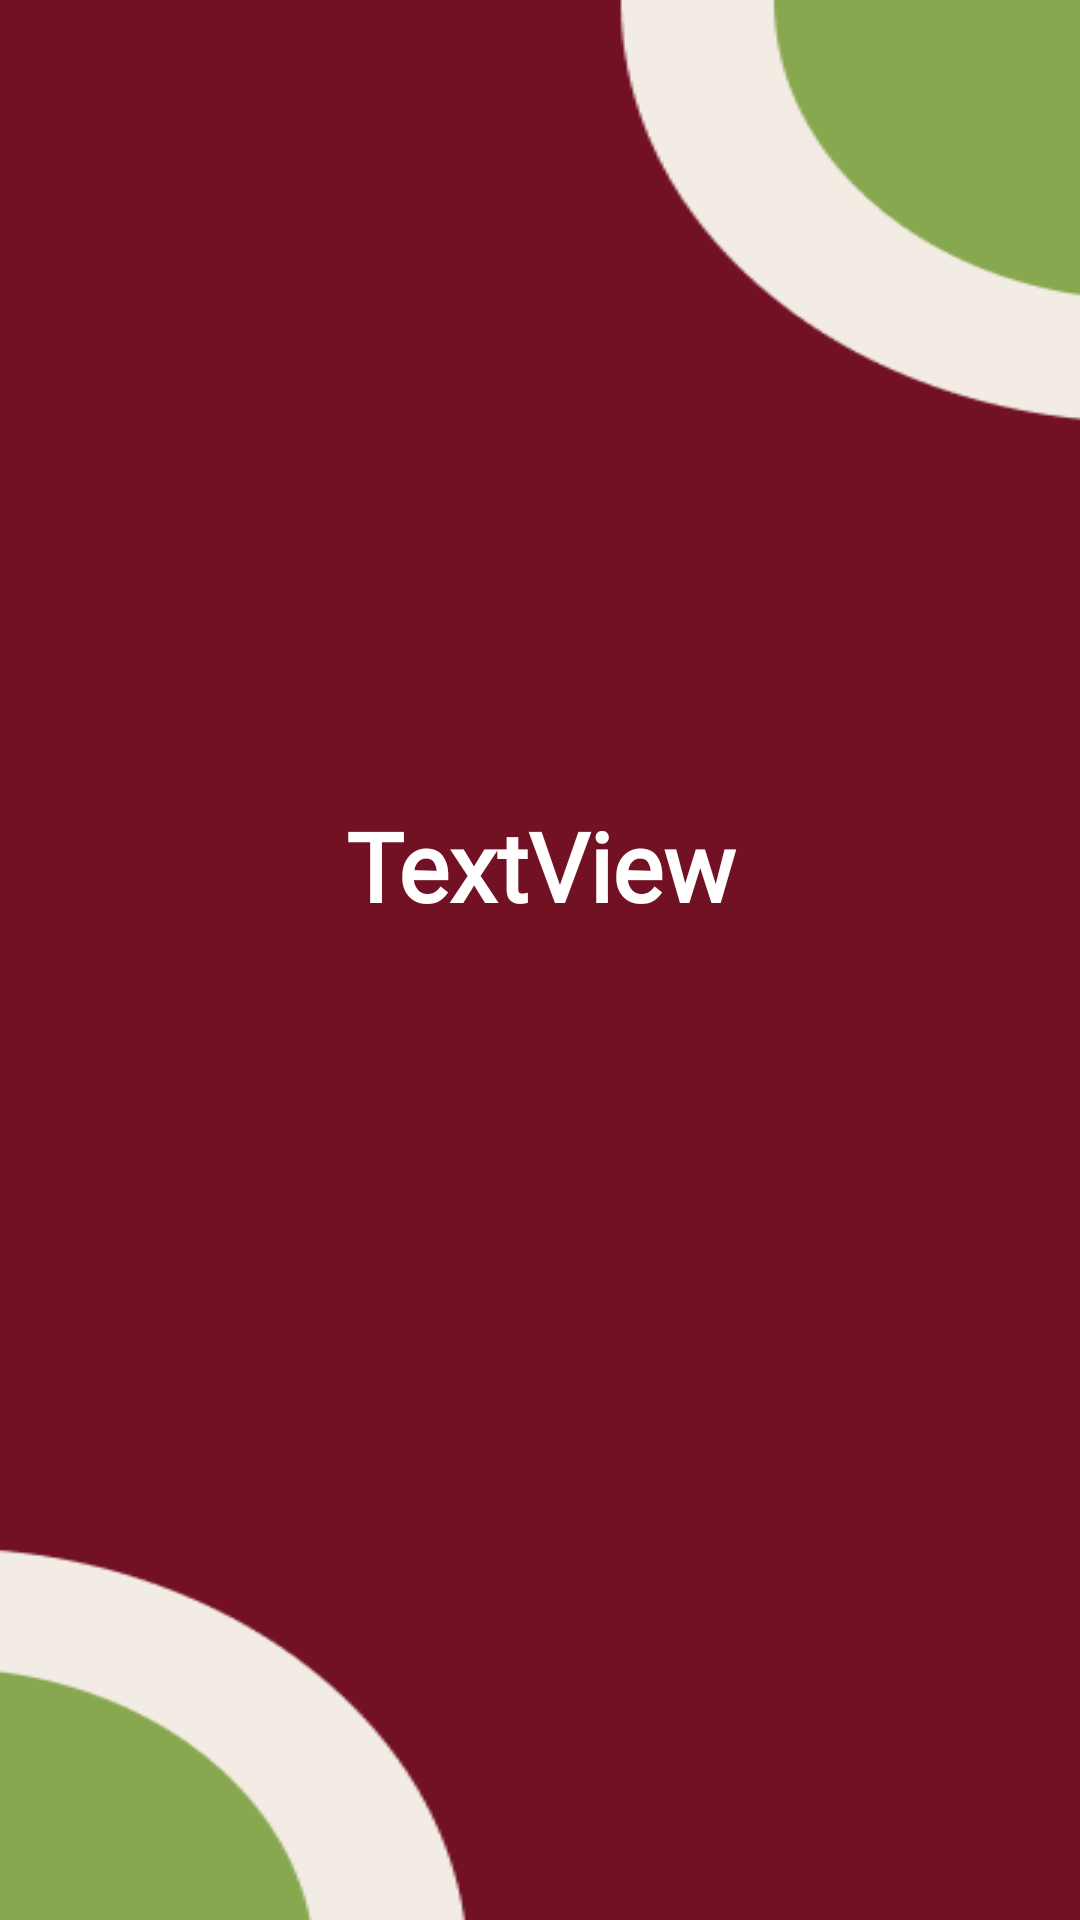

Reconstruct the res/layout file that produces this screen, plus the resources it refers to.
<!-- AndroidManifest.xml: activity theme Theme.BakeLink.Splash -->
<!-- res/layout/activity_splash_screen.xml -->
<?xml version="1.0" encoding="utf-8"?>
<androidx.constraintlayout.widget.ConstraintLayout xmlns:android="http://schemas.android.com/apk/res/android"
    xmlns:app="http://schemas.android.com/apk/res-auto"
    xmlns:tools="http://schemas.android.com/tools"
    android:id="@+id/main"
    android:layout_width="match_parent"
    android:layout_height="match_parent"
    android:background="@drawable/mysplashscreen"
    tools:context=".SplashScreenActivity">

    <TextView
        android:id="@+id/txtSplashQuote"
        android:layout_width="300dp"
        android:layout_height="wrap_content"
        android:layout_marginStart="32dp"
        android:layout_marginTop="267dp"
        android:layout_marginEnd="32dp"
        android:fontFamily="@font/baloo_2"
        android:text="TextView"
        android:textAlignment="center"
        android:textColor="@color/white"
        android:textSize="32sp"
        android:textStyle="bold"
        app:layout_constraintEnd_toEndOf="parent"
        app:layout_constraintStart_toStartOf="parent"
        app:layout_constraintTop_toTopOf="parent" />
</androidx.constraintlayout.widget.ConstraintLayout>
<!-- resources referenced by this layout -->
<resources>
  <color name="white">#FFFFFFFF</color>
  <!-- drawable mysplashscreen: png bitmap (drawable, 7200 bytes) -->
  <style name="Theme.BakeLink.Splash" parent="Theme.MaterialComponents.DayNight.NoActionBar">
  
      </style>
</resources>
